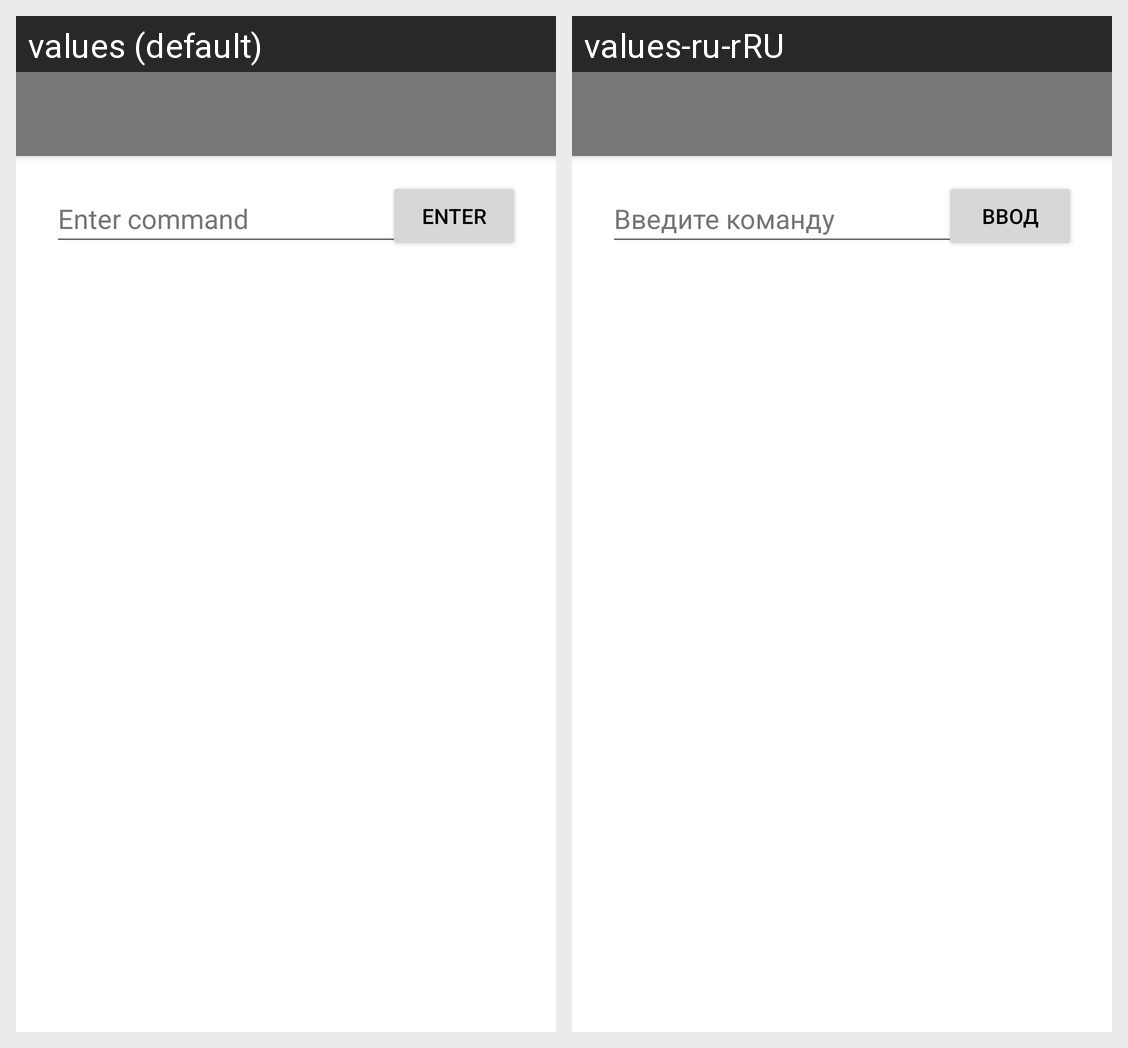

For this localized Android screen grid, give each drawn string resource with its value in every locale shown.
Android screen res/layout/activity_loqterm.xml rendered under 2 locales, left to right: values (default), values-ru-rRU. Device: Nexus 5 (rendered at 1080×1920; each locale shown at half size, 540×960, under a caption strip naming it); theme Theme.Achie.
Strings drawn on this screen, with the default value and each locale's value (text and hints the layout hard-codes, and strings that could not be matched under every locale, appear in the picture but are not listed):

enter_command
  values: Enter command
  values-ru-rRU: Введите команду

enter
  values: Enter
  values-ru-rRU: Ввод
